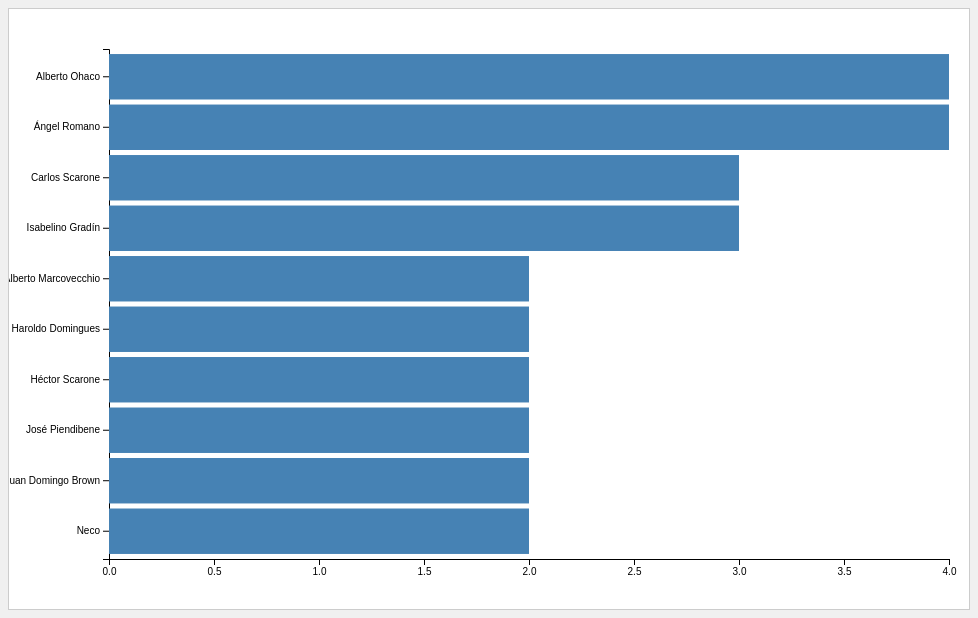
D3 v7 page, settled after 480 driven frames (8 s of simulated time); the page loaded 1 data file(s).


// ── js/top_goal_scorers.js
d3.json("data/top_goal_scorers_cumulative_goals_by_year.json").then(data => {
    const margin = { top: 40, right: 20, bottom: 50, left: 100 };
    const width = 960 - margin.left - margin.right;
    const height = 600 - margin.top - margin.bottom;

    const svg = d3.select("svg")
        .attr("width", width + margin.left + margin.right)
        .attr("height", height + margin.top + margin.bottom)
        .append("g")
        .attr("transform", `translate(${margin.left},${margin.top})`);

    const x = d3.scaleLinear().range([0, width]);
    const y = d3.scaleBand().range([0, height]).padding(0.1);

    const xAxis = d3.axisBottom(x);
    const yAxis = d3.axisLeft(y);

    svg.append("g")
        .attr("class", "x axis")
        .attr("transform", `translate(0,${height})`);

    svg.append("g")
        .attr("class", "y axis");

    const tooltip = d3.select("body").append("div")
        .attr("class", "tooltip")
        .style("opacity", 0);

    function update(year) {
        const yearData = data.find(d => d.year === year).top_scorers;

        x.domain([0, d3.max(yearData, d => d.cumulative_goals)]);
        y.domain(yearData.map(d => d.player));

        const bars = svg.selectAll(".bar")
            .data(yearData, d => d.player);

        bars.exit()
            .transition()
            .duration(100)
            .attr("width", 0)
            .remove();

        bars.transition()
            .duration(100)
            .attr("y", d => y(d.player))
            .attr("width", d => x(d.cumulative_goals))
            .attr("height", y.bandwidth());

        bars.enter().append("rect")
            .attr("class", "bar")
            .attr("x", 0)
            .attr("y", d => y(d.player))
            .attr("height", y.bandwidth())
            .attr("width", 0)
            .style("fill", "steelblue")
            .on("mouseover", (event, d) => {
                tooltip.transition().duration(200).style("opacity", .9);
                tooltip.html(`Player: ${d.player}<br/>Goals: ${d.cumulative_goals}`)
                    .style("left", (event.pageX + 5) + "px")
                    .style("top", (event.pageY - 28) + "px");
            })
            .on("mouseout", () => {
                tooltip.transition().duration(500).style("opacity", 0);
            })
            .transition()
            .duration(100)
            .attr("width", d => x(d.cumulative_goals));

        svg.select(".x.axis")
            .transition()
            .duration(100)
            .call(xAxis);

        svg.select(".y.axis")
            .transition()
            .duration(100)
            .call(yAxis);
    }

    const years = Array.from(new Set(data.map(d => d.year))).sort((a, b) => a - b);
    let yearIndex = 0;
    let interval;

    function play() {
        interval = setInterval(() => {
            update(years[yearIndex]);
            d3.select("#yearDisplay").text(`Year: ${years[yearIndex]}`);
            yearIndex = (yearIndex + 1) % years.length;
        }, 2000);
    }

    function pause() {
        clearInterval(interval);
    }

    d3.select("#play").on("click", play);
    d3.select("#pause").on("click", pause);
    d3.select("#prevYear").on("click", () => {
        yearIndex = (yearIndex - 1 + years.length) % years.length;
        update(years[yearIndex]);
        d3.select("#yearDisplay").text(`Year: ${years[yearIndex]}`);
    });
    d3.select("#nextYear").on("click", () => {
        yearIndex = (yearIndex + 1) % years.length;
        update(years[yearIndex]);
        d3.select("#yearDisplay").text(`Year: ${years[yearIndex]}`);
    });

    d3.select("#home").on("click", () => window.location.href = "index.html");
    d3.select("#prevPage").on("click", () => window.location.href = "games_per_year.html");
    d3.select("#nextPage").on("click", () => window.location.href = "index.html");

    play();
});


### data: data/top_goal_scorers_cumulative_goals_by_year.json
[
 {
  "year": 1916,
  "top_scorers": [
   {
    "player": "Isabelino Gradín",
    "cumulative_goals": 3.0
   },
   {
    "player": "Alberto Marcovecchio",
    "cumulative_goals": 2.0
   },
   {
    "player": "Alberto Ohaco",
    "cumulative_goals": 2.0
   },
   {
    "player": "José Piendibene",
    "cumulative_goals": 2.0
   },
   {
    "player": "Juan Domingo Brown",
    "cumulative_goals": 2.0
   },
   {
    "player": "Arthur Friedenreich",
    "cumulative_goals": 1.0
   },
   {
    "player": "Demóstenes Correia de Syllos",
    "cumulative_goals": 1.0
   },
   {
    "player": "Hernando Salazar",
    "cumulative_goals": 1.0
   },
   "... 2 more items"
  ]
 },
 {
  "year": 1917,
  "top_scorers": [
   {
    "player": "Alberto Ohaco",
    "cumulative_goals": 4.0
   },
   {
    "player": "Ángel Romano",
    "cumulative_goals": 4.0
   },
   {
    "player": "Carlos Scarone",
    "cumulative_goals": 3.0
   },
   {
    "player": "Isabelino Gradín",
    "cumulative_goals": 3.0
   },
   {
    "player": "Alberto Marcovecchio",
    "cumulative_goals": 2.0
   },
   {
    "player": "Haroldo Domingues",
    "cumulative_goals": 2.0
   },
   {
    "player": "Héctor Scarone",
    "cumulative_goals": 2.0
   },
   {
    "player": "José Piendibene",
    "cumulative_goals": 2.0
   },
   "... 2 more items"
  ]
 },
 {
  "year": 1918,
  "top_scorers": [
   {
    "player": "Alberto Ohaco",
    "cumulative_goals": 4.0
   },
   {
    "player": "Ángel Romano",
    "cumulative_goals": 4.0
   },
   {
    "player": "Carlos Scarone",
    "cumulative_goals": 3.0
   },
   {
    "player": "Isabelino Gradín",
    "cumulative_goals": 3.0
   },
   {
    "player": "Alberto Marcovecchio",
    "cumulative_goals": 2.0
   },
   {
    "player": "Haroldo Domingues",
    "cumulative_goals": 2.0
   },
   {
    "player": "Héctor Scarone",
    "cumulative_goals": 2.0
   },
   {
    "player": "José Piendibene",
    "cumulative_goals": 2.0
   },
   "... 2 more items"
  ]
 },
 {
  "year": 1919,
  "top_scorers": [
   {
    "player": "Carlos Scarone",
    "cumulative_goals": 6.0
   },
   {
    "player": "Neco",
    "cumulative_goals": 6.0
   },
   {
    "player": "Arthur Friedenreich",
    "cumulative_goals": 5.0
   },
   {
    "player": "Isabelino Gradín",
    "cumulative_goals": 5.0
   },
   {
    "player": "Alberto Ohaco",
    "cumulative_goals": 4.0
   },
   {
    "player": "Ángel Romano",
    "cumulative_goals": 4.0
   },
   {
    "player": "Carlos Izaguirre",
    "cumulative_goals": 3.0
   },
   {
    "player": "Edwin Clarcke",
    "cumulative_goals": 3.0
   },
   "... 2 more items"
  ]
 },
 {
  "year": 1920,
  "top_scorers": [
   {
    "player": "Ángel Romano",
    "cumulative_goals": 7.0
   },
   {
    "player": "Carlos Scarone",
    "cumulative_goals": 6.0
   },
   {
    "player": "Neco",
    "cumulative_goals": 6.0
   },
   {
    "player": "Arthur Friedenreich",
    "cumulative_goals": 5.0
   },
   {
    "player": "Isabelino Gradín",
    "cumulative_goals": 5.0
   },
   {
    "player": "Alberto Ohaco",
    "cumulative_goals": 4.0
   },
   {
    "player": "José Pérez",
    "cumulative_goals": 4.0
   },
   {
    "player": "Carlos Izaguirre",
    "cumulative_goals": 3.0
   },
   "... 2 more items"
  ]
 },
 {
  "year": 1921,
  "top_scorers": [
   {
    "player": "Ángel Romano",
    "cumulative_goals": 9.0
   },
   {
    "player": "Carlos Scarone",
    "cumulative_goals": 6.0
   },
   {
    "player": "Neco",
    "cumulative_goals": 6.0
   },
   {
    "player": "Arthur Friedenreich",
    "cumulative_goals": 5.0
   },
   {
    "player": "Isabelino Gradín",
    "cumulative_goals": 5.0
   },
   {
    "player": "Alberto Ohaco",
    "cumulative_goals": 4.0
   },
   {
    "player": "José Piendibene",
    "cumulative_goals": 4.0
   },
   {
    "player": "José Pérez",
    "cumulative_goals": 4.0
   },
   "... 2 more items"
  ]
 },
 {
  "year": 1922,
  "top_scorers": [
   {
    "player": "Ángel Romano",
    "cumulative_goals": 9.0
   },
   {
    "player": "Neco",
    "cumulative_goals": 8.0
   },
   {
    "player": "Carlos Scarone",
    "cumulative_goals": 6.0
   },
   {
    "player": "Arthur Friedenreich",
    "cumulative_goals": 5.0
   },
   {
    "player": "Isabelino Gradín",
    "cumulative_goals": 5.0
   },
   {
    "player": "Alberto Ohaco",
    "cumulative_goals": 4.0
   },
   {
    "player": "Amílcar Barbuy",
    "cumulative_goals": 4.0
   },
   {
    "player": "José Piendibene",
    "cumulative_goals": 4.0
   },
   "... 2 more items"
  ]
 },
 {
  "year": 1923,
  "top_scorers": [
   {
    "player": "Ángel Romano",
    "cumulative_goals": 9.0
   },
   {
    "player": "Neco",
    "cumulative_goals": 8.0
   },
   {
    "player": "Carlos Scarone",
    "cumulative_goals": 6.0
   },
   {
    "player": "Arthur Friedenreich",
    "cumulative_goals": 5.0
   },
   {
    "player": "Isabelino Gradín",
    "cumulative_goals": 5.0
   },
   {
    "player": "Alberto Ohaco",
    "cumulative_goals": 4.0
   },
   {
    "player": "Amílcar Barbuy",
    "cumulative_goals": 4.0
   },
   {
    "player": "Héctor Scarone",
    "cumulative_goals": 4.0
   },
   "... 2 more items"
  ]
 },
 "... 101 more items"
]